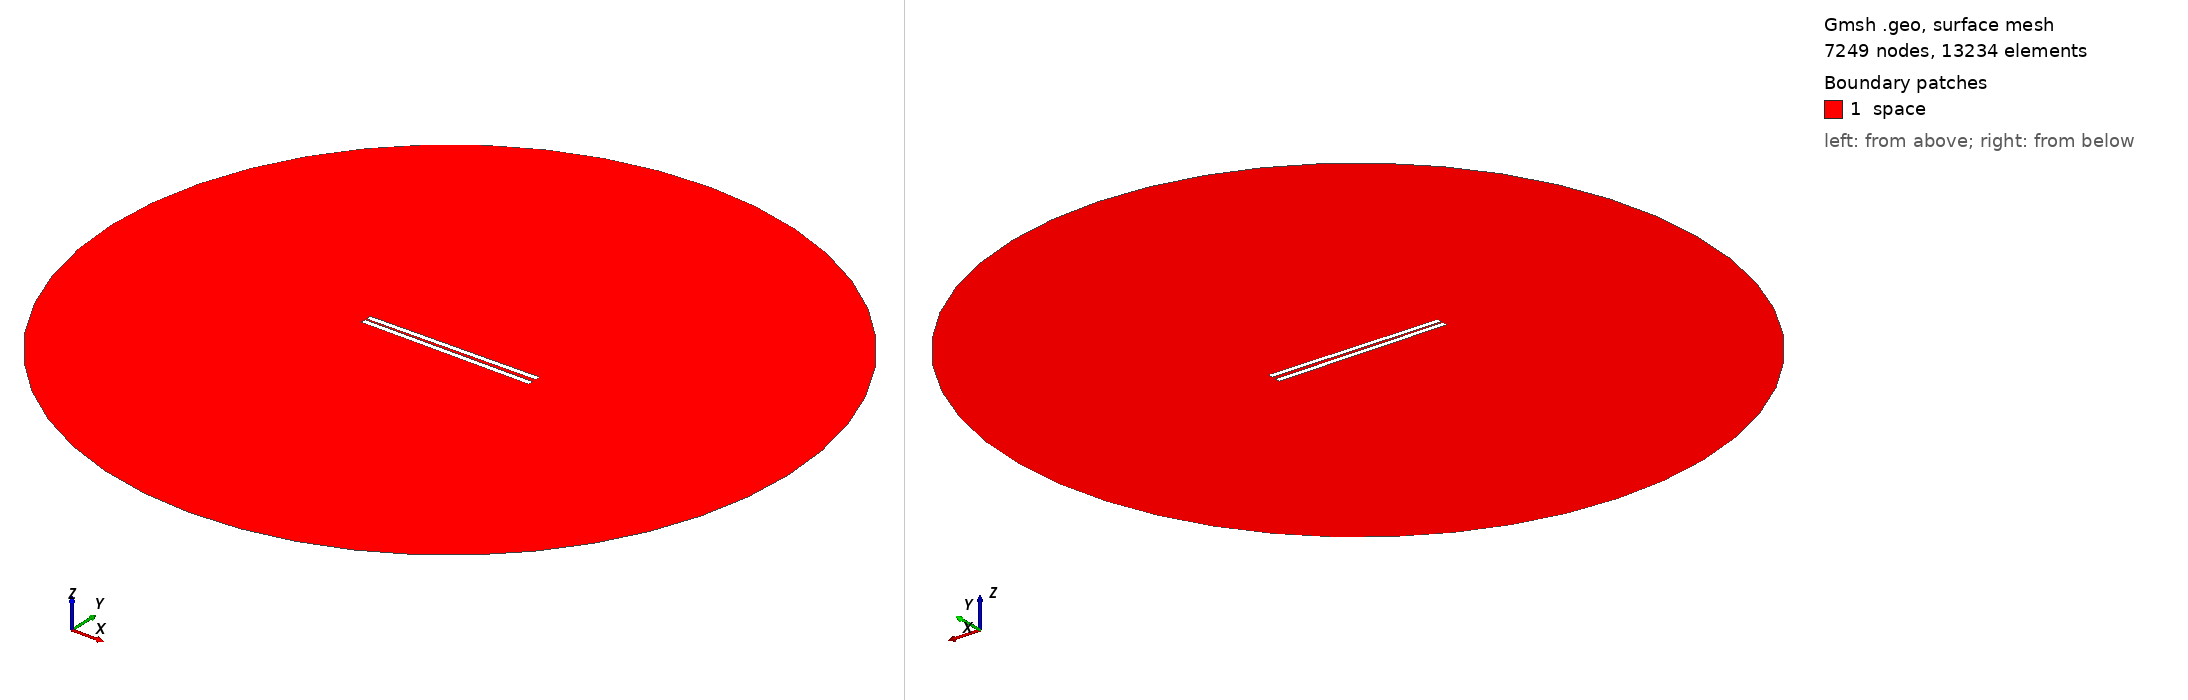

Gmsh geometry script, surface-meshed: 7249 nodes, 13234 surface elements. Boundary patches (legend numbers): 1 space. Left view from above one corner, right view from below the opposite corner. Legend entries are the model's physical surfaces. The drawing asked Gmsh for element sizes between 1% and 20% of the model's largest extent; the script's own settings can give other sizes.

=== 622.geo (drawn) ===
// Set the geometry kernel
SetFactory("OpenCASCADE");

//---------------------------------------
// Rectangles
//---------------------------------------

// Rectangle 1 (top)
Point(1) = {-49.56666666666667, 0.8611111111111112, 0, 1.0};
Point(2) = {49.56666666666667, 0.8611111111111112, 0, 1.0};
Point(3) = {49.56666666666667, 3.994444444444444, 0, 1.0};
Point(4) = {-49.56666666666667, 3.994444444444444, 0, 1.0};

Line(1) = {1, 2};
Line(2) = {2, 3};
Line(3) = {3, 4};
Line(4) = {4, 1};

Line Loop(1) = {1, 2, 3, 4};
Plane Surface(1) = {1};

Rotate { {0, 0, 1}, {0,  0.8611111111111112,  0}, 0.014 } {
  Surface{1};
}

// Rectangle 2 (bottom)
Point(5) = {-49.56666666666667, -0.8611111111111112, 0, 1.0};
Point(6) = {49.56666666666667, -0.8611111111111112, 0, 1.0};
Point(7) = {49.56666666666667, -3.994444444444444, 0, 1.0};
Point(8) = {-49.56666666666667, -3.994444444444444, 0, 1.0};

Line(5) = {5, 6};
Line(6) = {6, 7};
Line(7) = {7, 8};
Line(8) = {8, 5};

Line Loop(2) = {5, 6, 7, 8};
Plane Surface(2) = {2}; 


//---------------------------------------
// Circle
//---------------------------------------

// Define points
Point(9) = {0, 0, 0};        // Center
Point(10) = {200, 0, 0};     // Start point
Point(11) = {0, 200, 0};     // 90 degrees
Point(12) = {-200, 0, 0};    // 180 degrees
Point(13) = {0, -200, 0};    // 270 degrees

// Define circle arcs (each needs start, center, end)
Circle(9) = {10, 9, 11};
Circle(10) = {11, 9, 12};
Circle(11) = {12, 9, 13};
Circle(12) = {13, 9, 10};

// Define curve loop and surface if needed
Curve Loop(3) = {9, 10, 11, 12};
Surface(3) = {3};

//---------------------------------------
// Define Physical Groups
//---------------------------------------                

//--- Physical Curves
// Physical groups for boundaries
Physical Line("force_segment", 10) = {1};
Physical Line("upper_plate", 11) = {2, 3, 4};
Physical Line("lower_plate", 12) = {5, 6, 7, 8};
Physical Line("boundary", 20) = {9, 10, 11, 12};

// Subtract Rectangles from Circle
BooleanDifference{ Surface{3}; Delete; }{ Surface{1}; Surface{2}; Delete; }
//--- Physical Surfaces
Physical Surface("space", 30) = {3};


//---------------------------------------
// Fine mesh near the plates
//--------------------------------------- 

// Define a distance field for mesh refinement
Field[1] = Distance;
Field[1].CurvesList = {1, 2, 3, 4, 5, 6, 7, 8};  // Rectangle curves
Field[1].NumPointsPerCurve = 200;

c = 0.3;
// Define threshold field to control mesh size based on distance to attractor
Field[2] = Threshold;
Field[2].IField = 1;
Field[2].LcMin = c; // Minimum element size near the attractor
Field[2].LcMax = 100*c;  // Maximum element size away from the attractor
Field[2].DistMin = 0.01;
Field[2].DistMax = 40;

Background Field = 2;

//---------------------------------------
// 6. Generate the Mesh
//---------------------------------------
Mesh 2;  // 2D mesh generation
